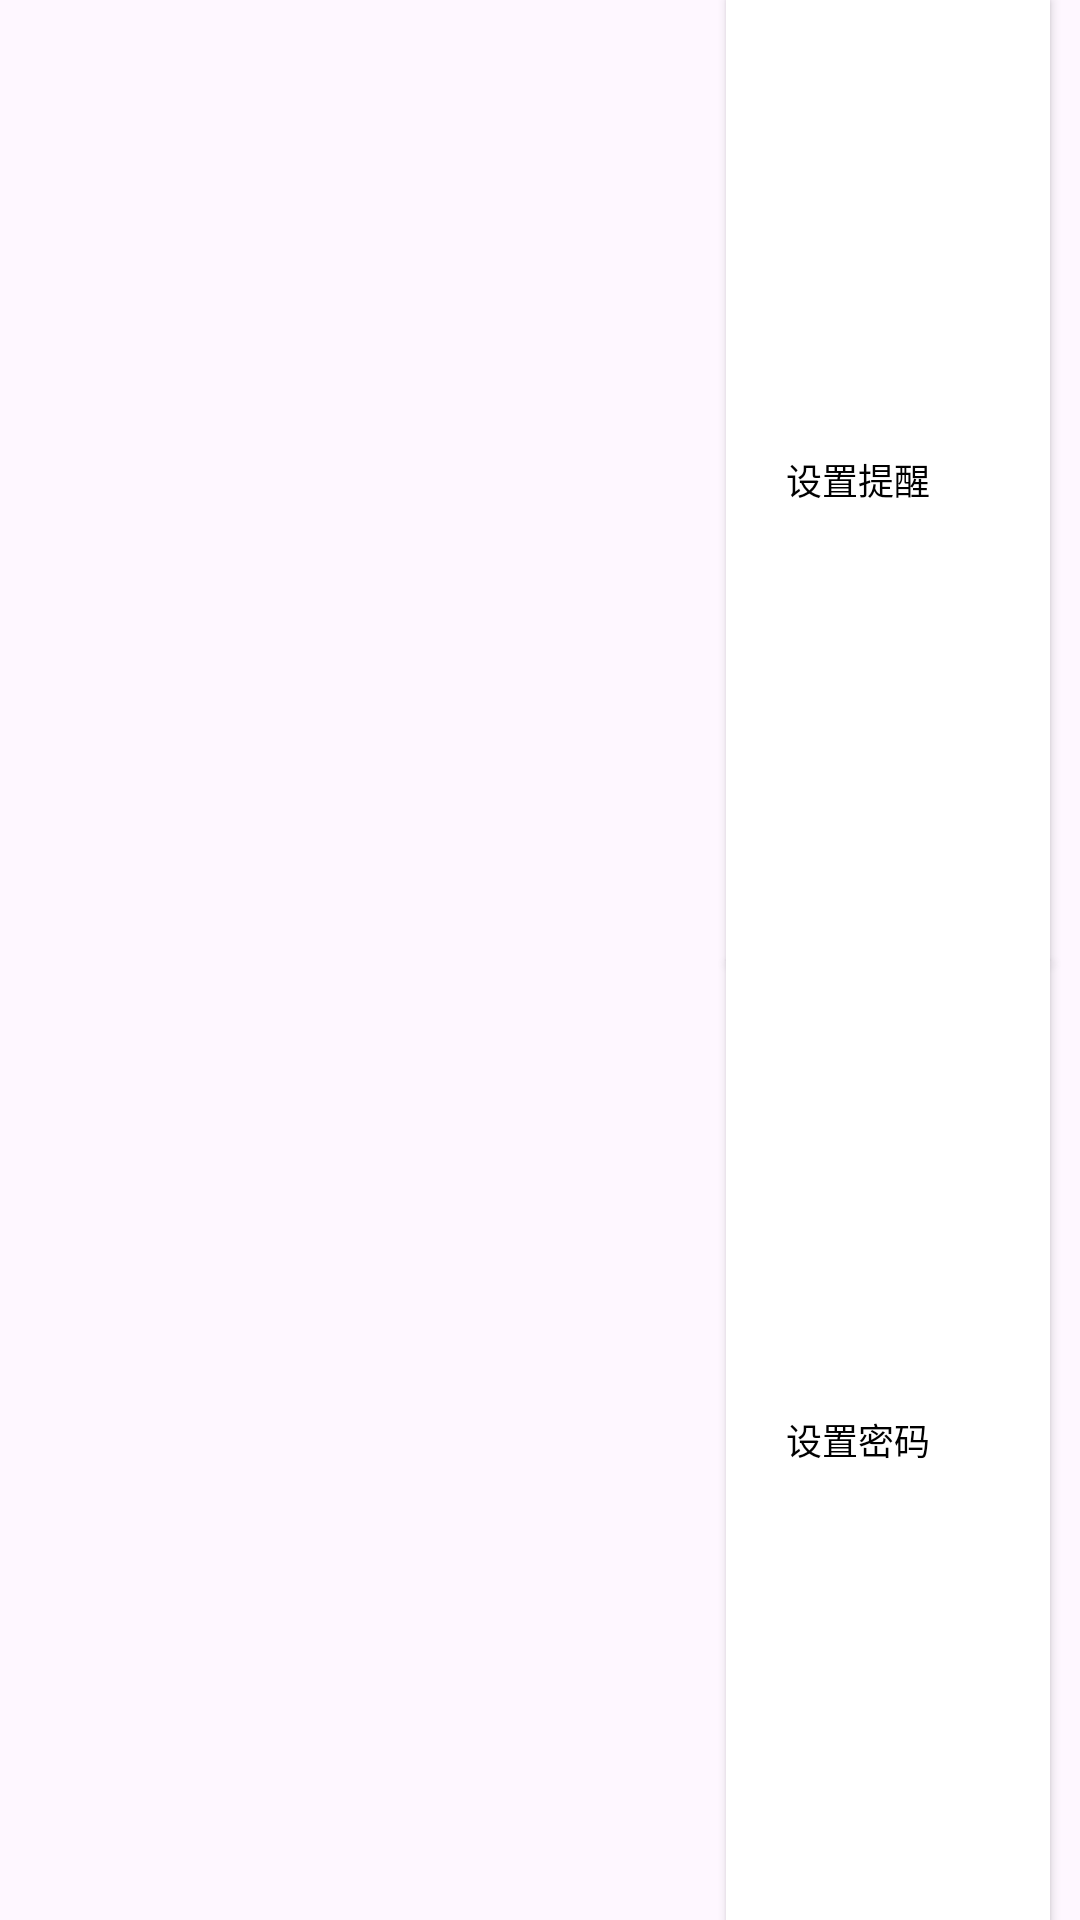

The Android layout XML behind this screen, and the referenced resources:
<!-- AndroidManifest.xml: application theme Theme.NoteMaster -->
<!-- res/layout/more_menu.xml -->
<?xml version="1.0" encoding="utf-8"?>
<LinearLayout xmlns:android="http://schemas.android.com/apk/res/android"
    android:layout_width="match_parent"
    android:layout_height="match_parent"
    android:gravity="right"
    android:orientation="vertical"
    android:id="@+id/popupLayout">

    <android.widget.Button
        android:id="@+id/setAlarm"
        android:layout_width="wrap_content"
        android:layout_height="wrap_content"
        android:layout_marginRight="10dp"
        android:layout_weight="1"
        android:background="#FFFFFF"
        android:textColor="@color/black"
        android:paddingLeft="20dip"
        android:paddingRight="40dp"
        android:text="设置提醒"
        android:textSize="12sp" />

    <android.widget.Button
        android:id="@+id/setPwd"
        android:layout_width="wrap_content"
        android:layout_height="wrap_content"
        android:layout_marginRight="10dp"
        android:layout_weight="1"
        android:textColor="@color/black"
        android:background="#FFFFFF"
        android:paddingLeft="20dip"
        android:paddingRight="40dp"
        android:text="设置密码"
        android:textSize="12sp" />



</LinearLayout>
<!-- resources referenced by this layout -->
<resources>
  <color name="black">#FF000000</color>
  <style name="Theme.NoteMaster" parent="Base.Theme.NoteMaster" />
  <style name="Base.Theme.NoteMaster" parent="Theme.Material3.DayNight.NoActionBar">
          
          
      </style>
</resources>
